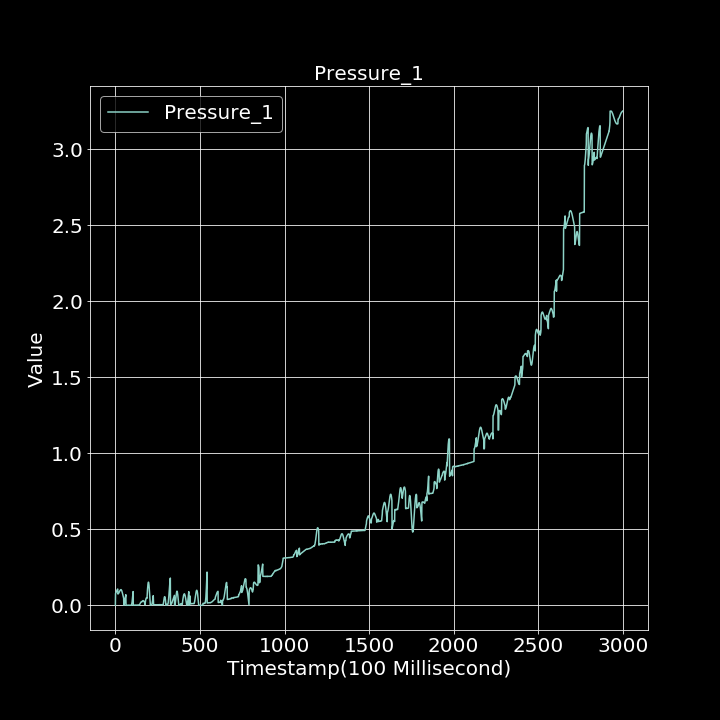

Data behind this chart, as committed beside it:
0.000000000, 0.000452879
1, 0.07686
2, 0.07914
3, 0.08152
4, 0.08343
5, 0.08674
6, 0.08969
7, 0.09201
8, 0.09485
9, 0.09861
10, 0.1006
11, 0.1029
12, 0.1048
13, 0.1061
14, 0.1067
15, 0.07432
16, 0.07495
17, 0.07535
18, 0.07632
19, 0.07827
20, 0.07982
21, 0.08153
22, 0.08381
23, 0.08573
24, 0.0884
25, 0.09123
26, 0.09393
27, 0.0963
28, 0.09814
29, 0.09976
30, 0.1017
31, 0.1022
32, 0.1029
33, 0.103
34, 0.1028
35, 0.1017
36, 0.09996
37, 0.09779
38, 0.09495
39, 0.0913
40, 0.08761
41, 0.08327
42, 0.07857
43, 0.07356
44, 0.06868
45, 0.06408
46, 0.05965
47, 0.05397
48, 0.04937
49, 0.04635
50, 0.000000000
51, 0.0003742
52, 0.0006677
53, 0.009591
54, 0.0173
55, 0.025
56, 0.03363
57, 0.03983
58, 0.04686
59, 0.05311
60, 0.059
... 2,939 more rows
